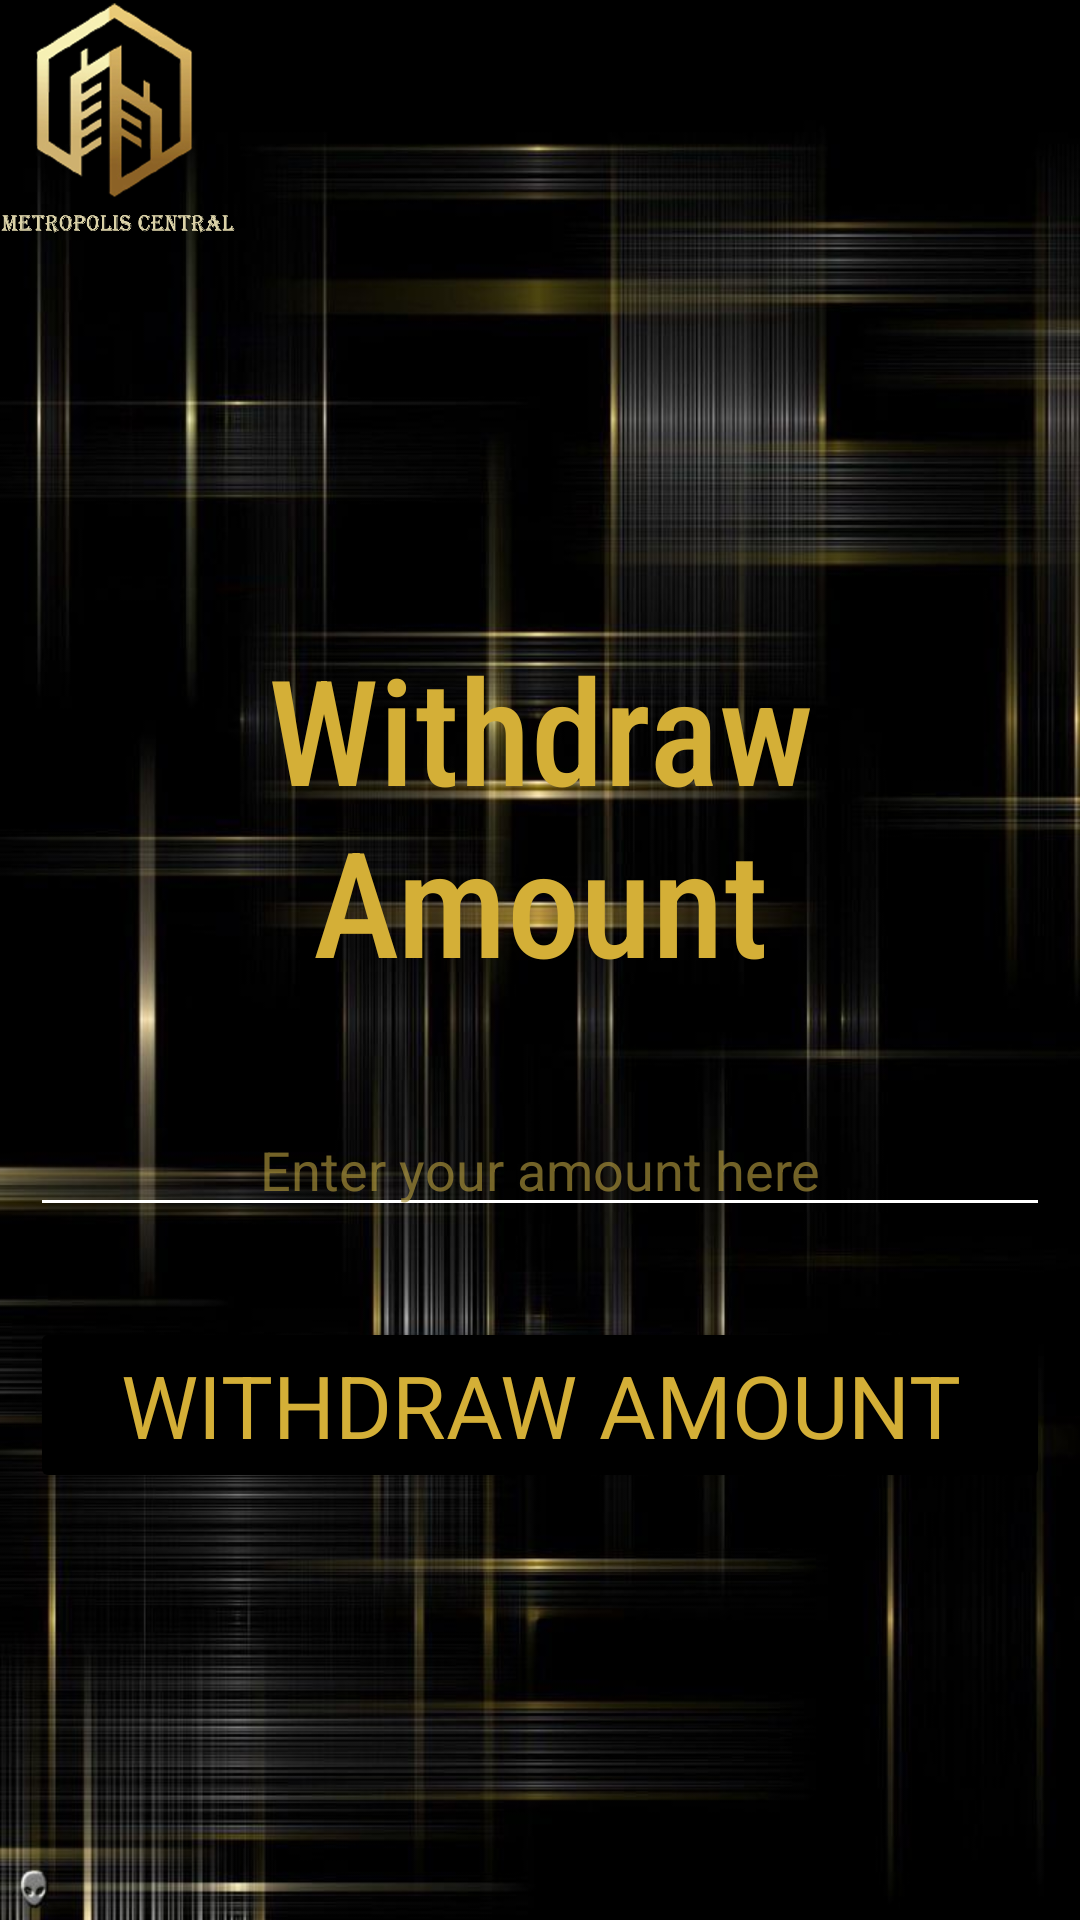

Here is an Android app screen rendered from its layout file. Give the layout XML and the strings, colors and styles it references.
<!-- AndroidManifest.xml: application theme Theme.MetropolisCentralBank -->
<!-- res/layout/withdraw_amount.xml -->
<?xml version="1.0" encoding="utf-8"?>
<LinearLayout
    xmlns:android="http://schemas.android.com/apk/res/android"
    android:layout_width="match_parent"
    android:layout_height="match_parent"
    android:orientation="vertical"
    android:background="@drawable/background">


    <ImageView
        android:layout_width="80dp"
        android:layout_height="80dp"
        android:background="@drawable/logo"
        />



    <TextView
        android:layout_width="match_parent"
        android:layout_height="wrap_content"
        android:text="Withdraw Amount"
        android:fontFamily="sans-serif-condensed-medium"
        android:layout_marginTop="130dp"
        android:layout_marginLeft="10dp"
        android:layout_marginRight="10dp"
        android:textSize="49dp"
        android:textAlignment="center"
        android:textColor="@color/gold"
        />

    <EditText
        android:layout_width="match_parent"
        android:layout_height="wrap_content"
        android:layout_marginTop="35dp"
        android:hint="Enter your amount here"
        android:textColor="@color/white"
        android:inputType="number"
        android:id="@+id/withdrawAmnt"
        android:layout_marginLeft="10dp"
        android:layout_marginRight="10dp"
        android:textColorHint="@color/goldenshade"
        android:backgroundTint="@android:color/white"
        android:textAlignment="center"
        />

    <Button
        android:layout_width="match_parent"
        android:layout_height="wrap_content"
        android:text="Withdraw Amount"
        android:textAlignment="center"
        android:layout_marginLeft="10dp"
        android:layout_marginRight="10dp"
        android:textSize="29dp"
        android:fontFamily="sans-serif"
        android:layout_marginTop="30dp"
        android:textColor="@color/gold"
        android:backgroundTint="@color/black"
        android:id="@+id/withdrawbtn"
        />







</LinearLayout>
<!-- resources referenced by this layout -->
<resources>
  <color name="black">#FF000000</color>
  <color name="gold">#D4AF37</color>
  <color name="goldenshade">#ABAA923A</color>
  <color name="white">#FFFFFFFF</color>
  <!-- drawable background: jpg bitmap (drawable-v24, 71947 bytes) -->
  <!-- drawable logo: png bitmap (drawable, 172235 bytes) -->
  <style name="Theme.MetropolisCentralBank" parent="Theme.MaterialComponents.DayNight.DarkActionBar">
          
          <item name="colorPrimary">@color/black</item>
          <item name="colorPrimaryVariant">@color/black</item>
          <item name="colorOnPrimary">@color/white</item>
          
          <item name="colorSecondary">@color/black</item>
          <item name="colorSecondaryVariant">@color/black</item>
          <item name="colorOnSecondary">@color/black</item>
          
          <item name="android:statusBarColor" tools:targetApi="l">?attr/colorPrimaryVariant</item>
          
      </style>
</resources>
